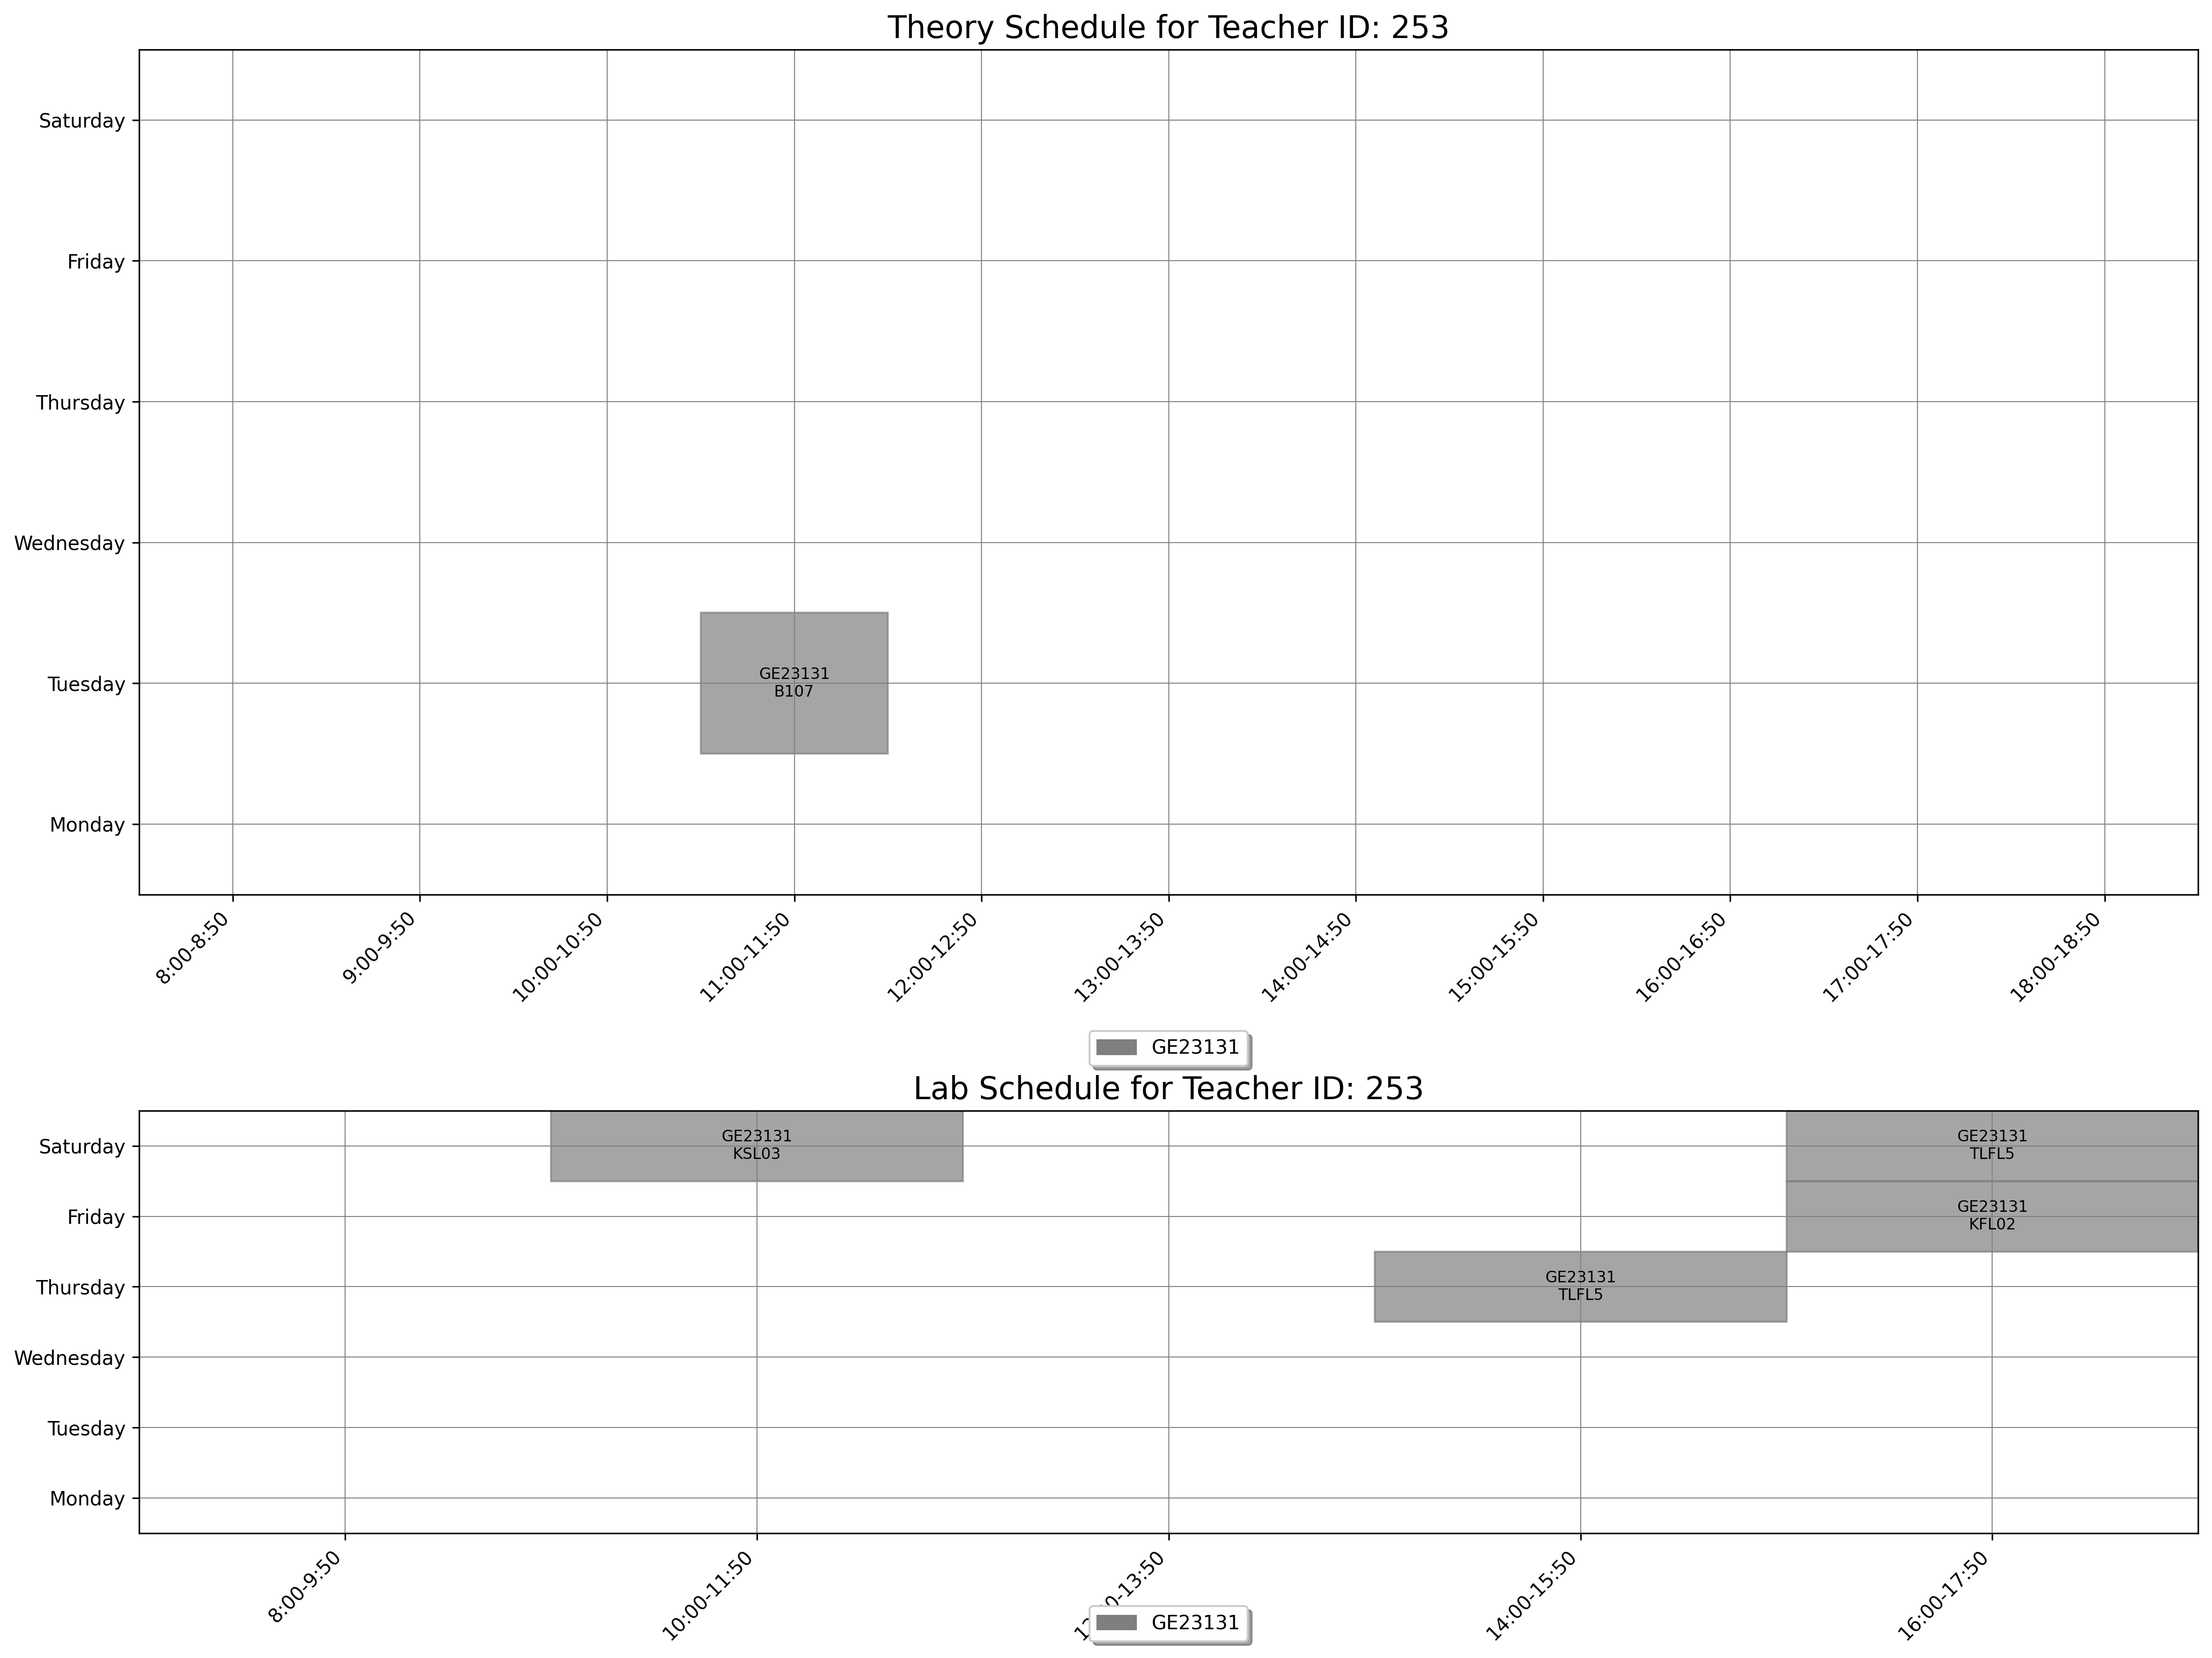

The table this chart was drawn from, first rows:
day, slot_type, slot_time, teacher_id, room_id, room_number, course_id, course_code, course_name
Tuesday, Theory, 11:00-11:50, 253, 24, B107, 378, GE23131, Programming using C
Thursday, Lab, 14:00-15:50, 253, 178, TLFL5, 378, GE23131, Programming using C
Friday, Lab, 16:00-17:50, 253, 167, KFL02, 378, GE23131, Programming using C
Saturday, Lab, 10:00-11:50, 253, 172, KSL03, 378, GE23131, Programming using C
Saturday, Lab, 16:00-17:50, 253, 178, TLFL5, 378, GE23131, Programming using C
